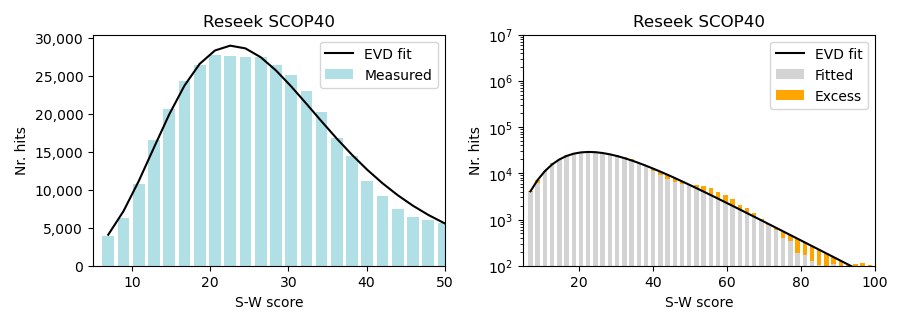

Values plotted in this chart, from the file beside it:
6.95	3890	4087.6	198	-197
8.9	6249	7189	940	-939
10.85	10784	11147	363	-363
12.8	16564	15567	-997	997
14.75	20666	19925	-741	741
16.7	24369	23720	-649	648
18.65	26411	26587	176	-176
20.6	27688	28343	655	-654
22.55	27590	28980	1.39e+03	-1389
24.5	27499	28621	1.12e+03	-1121
26.45	27496	27462	-33.7	33
28.4	26407	25725	-682	681
30.35	25130	23622	-1.51e+03	1508
32.3	22968	21333	-1.64e+03	1635
34.25	20218	19001	-1.22e+03	1216
36.2	16853	16731	-122	121
38.15	14413	14592	179	-178
40.1	11175	12625	1.45e+03	-1450
42.05	9121	10852	1.73e+03	-1730
44	7496	9276	1.78e+03	-1780
45.95	6358	7893	1.54e+03	-1535
47.9	5979	6691	712	-711
49.85	5568	5654	85.7	-85
51.8	5511	4765	-746	746
53.75	5236	4007	-1.23e+03	1229
55.7	4709	3363	-1.35e+03	1345
57.65	3903	2819	-1.08e+03	1084
59.6	3342	2359	-983	982
61.55	2722	1973	-749	749
63.5	2080	1648	-432	431
65.45	1739	1376	-363	362
67.4	1412	1148	-264	263
69.35	1049	957.4	-91.6	91
71.3	743	798.1	55.1	-55
73.25	596	665.0	69	-69
75.2	408	554.0	146	-145
77.15	348	461.4	113	-113
79.1	193	384.2	191	-191
81.05	167	319.8	153	-152
83	124	266.2	142	-142
84.95	104	221.6	118	-117
86.9	93	184.4	91.4	-91
88.85	110	153.5	43.5	-43
90.8	77	127.7	50.7	-50
92.75	100	106.3	6.26	-6
94.7	111	88.4	-22.6	22
96.65	116	73.6	-42.4	42
98.6	104	61.2	-42.8	42
100.5	130	50.9	-79.1	79
102.5	126	42.4	-83.6	83
104.5	126	35.2	-90.8	90
106.4	118	29.3	-88.7	88
108.3	111	24.4	-86.6	86
110.3	114	20.3	-93.7	93
112.2	80	16.9	-63.1	63
114.2	84	14.0	-70	69
116.2	99	11.7	-87.3	87
118.1	73	9.7	-63.3	63
120	41	8.1	-32.9	32
122	49	6.7	-42.3	42
124	41	5.6	-35.4	35
... 29 more rows
